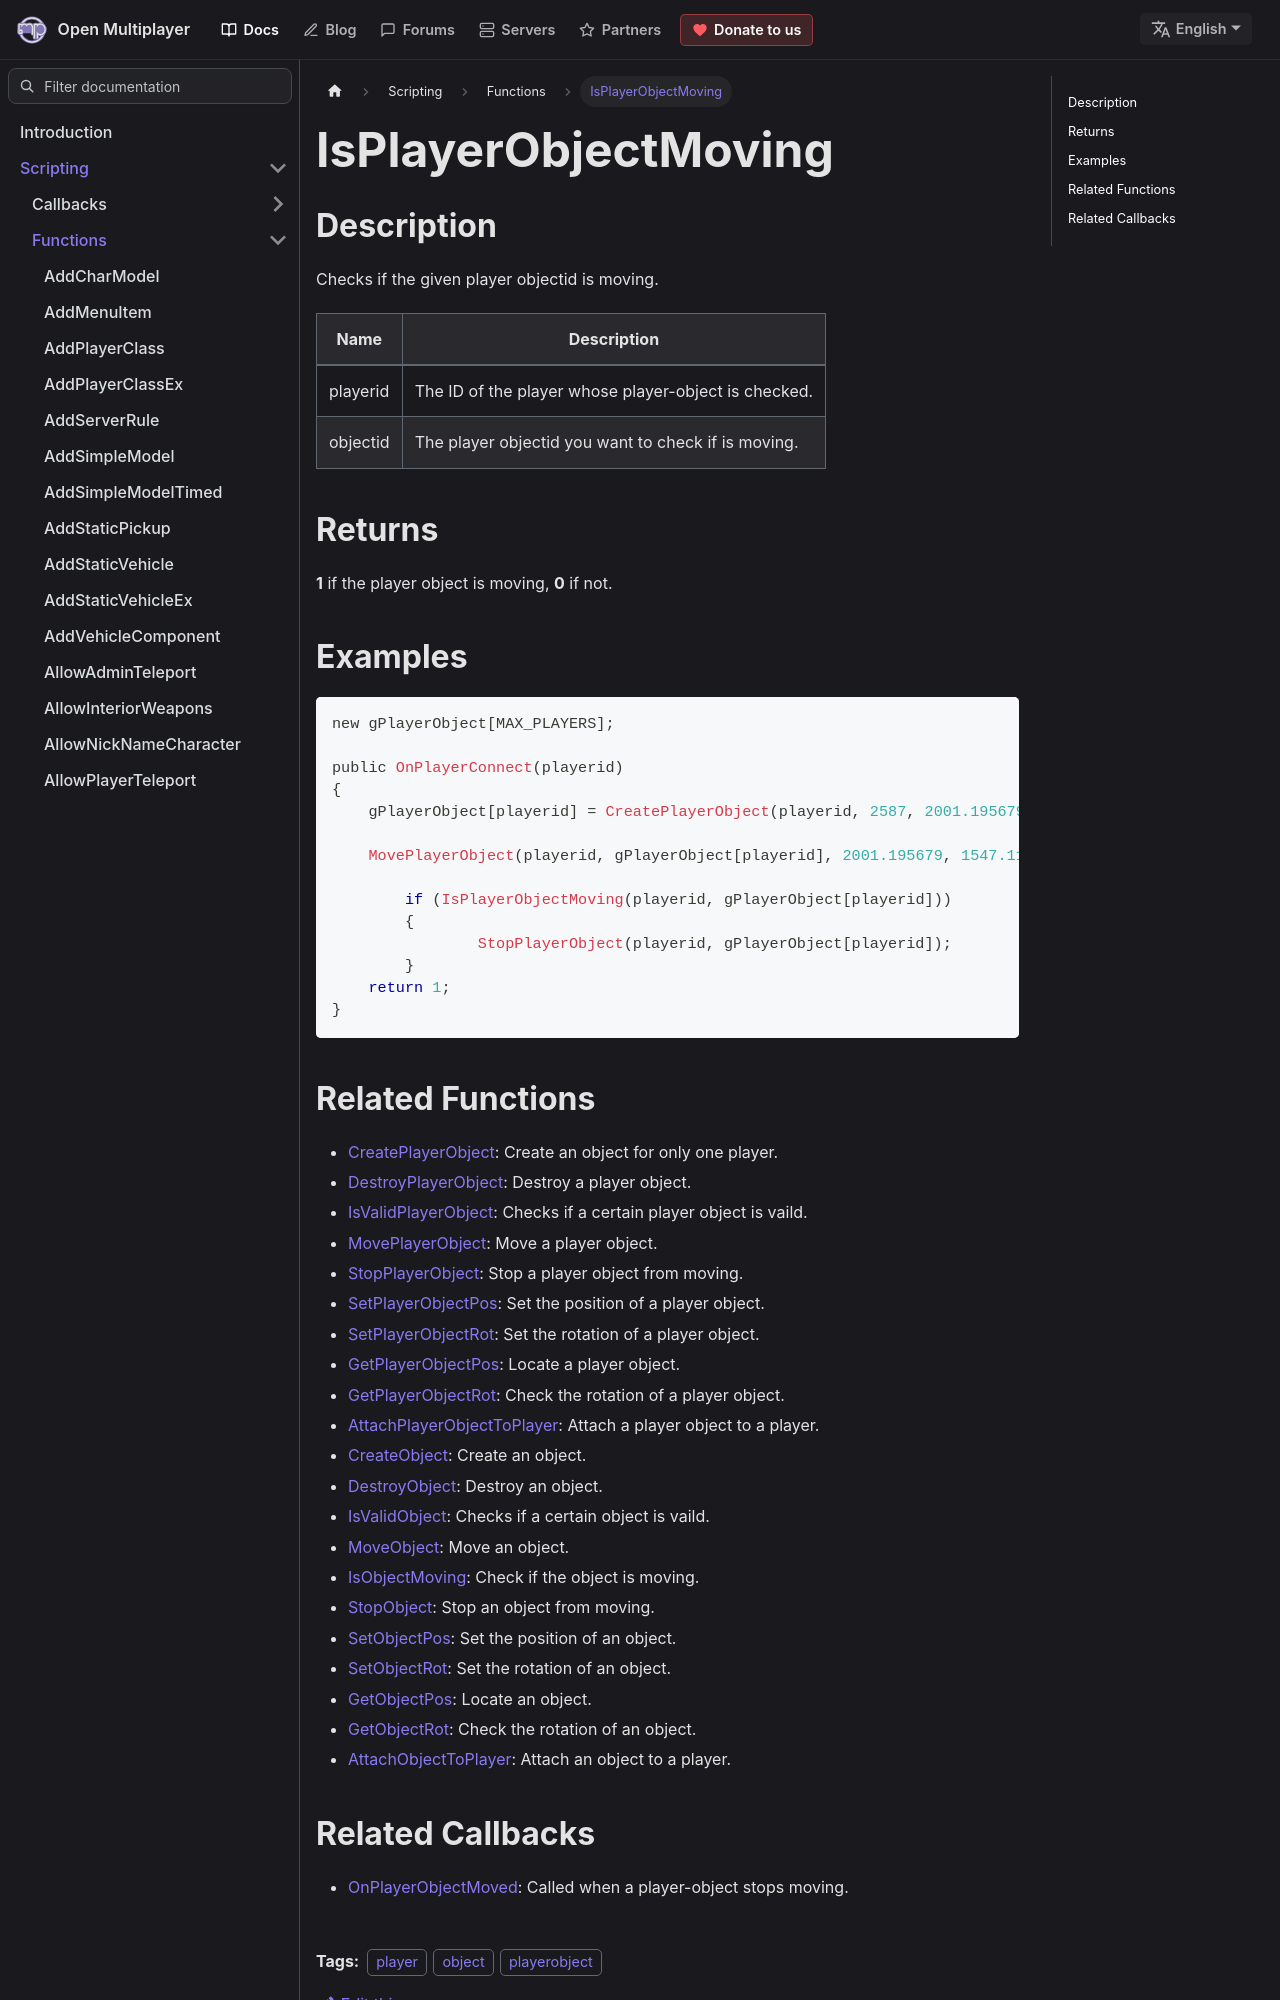

repository: openmultiplayer/web · page: docs/scripting/functions/IsPlayerObjectMoving.html · generator: docusaurus

---
title: IsPlayerObjectMoving
sidebar_label: IsPlayerObjectMoving
description: Checks if the given player objectid is moving.
tags: ["player", "object", "playerobject"]
---

## Description

Checks if the given player objectid is moving.

| Name     | Description                                          |
| -------- | ---------------------------------------------------- |
| playerid | The ID of the player whose player-object is checked. |
| objectid | The player objectid you want to check if is moving.  |

## Returns

**1** if the player object is moving, **0** if not.

## Examples

```c
new gPlayerObject[MAX_PLAYERS];

public OnPlayerConnect(playerid)
{
    gPlayerObject[playerid] = CreatePlayerObject(playerid, 2587, 2001.195679, 1547.113892, 14.283400, 0.0, 0.0, 96.0);

    MovePlayerObject(playerid, gPlayerObject[playerid], 2001.195679, 1547.113892, 10.000000, 2.0);

	if (IsPlayerObjectMoving(playerid, gPlayerObject[playerid]))
	{
		StopPlayerObject(playerid, gPlayerObject[playerid]);
	}
    return 1;
}
```
